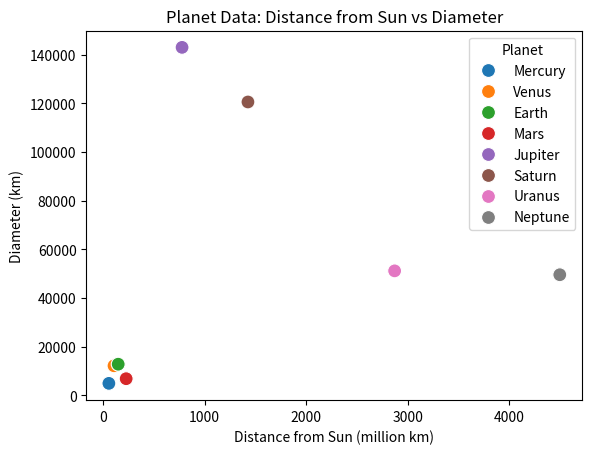

Here is the Python script that generated this plot:
#%%
import matplotlib
matplotlib.use('Agg')
import matplotlib.pyplot as plt
import pandas as pd
import seaborn as sns

# Create a dataset with planet data
data = {
    'Planet': ['Mercury', 'Venus', 'Earth', 'Mars', 'Jupiter', 'Saturn', 'Uranus', 'Neptune'],
    'Distance_from_Sun': [57.9, 108.2, 149.6, 227.9, 778.3, 1427, 2871, 4497.1],  # in million km
    'Diameter': [4879, 12104, 12756, 6792, 142984, 120536, 51118, 49528]  # in km
}

# Convert the dataset into a DataFrame
df = pd.DataFrame(data)

# Create a scatterplotsu
scatter_plot = sns.scatterplot(data=df, x='Distance_from_Sun', y='Diameter', hue='Planet', s=100)

# Add titles and labels
plt.title('Planet Data: Distance from Sun vs Diameter')
plt.xlabel('Distance from Sun (million km)')
plt.ylabel('Diameter (km)')

# Show the plot
plt.show()